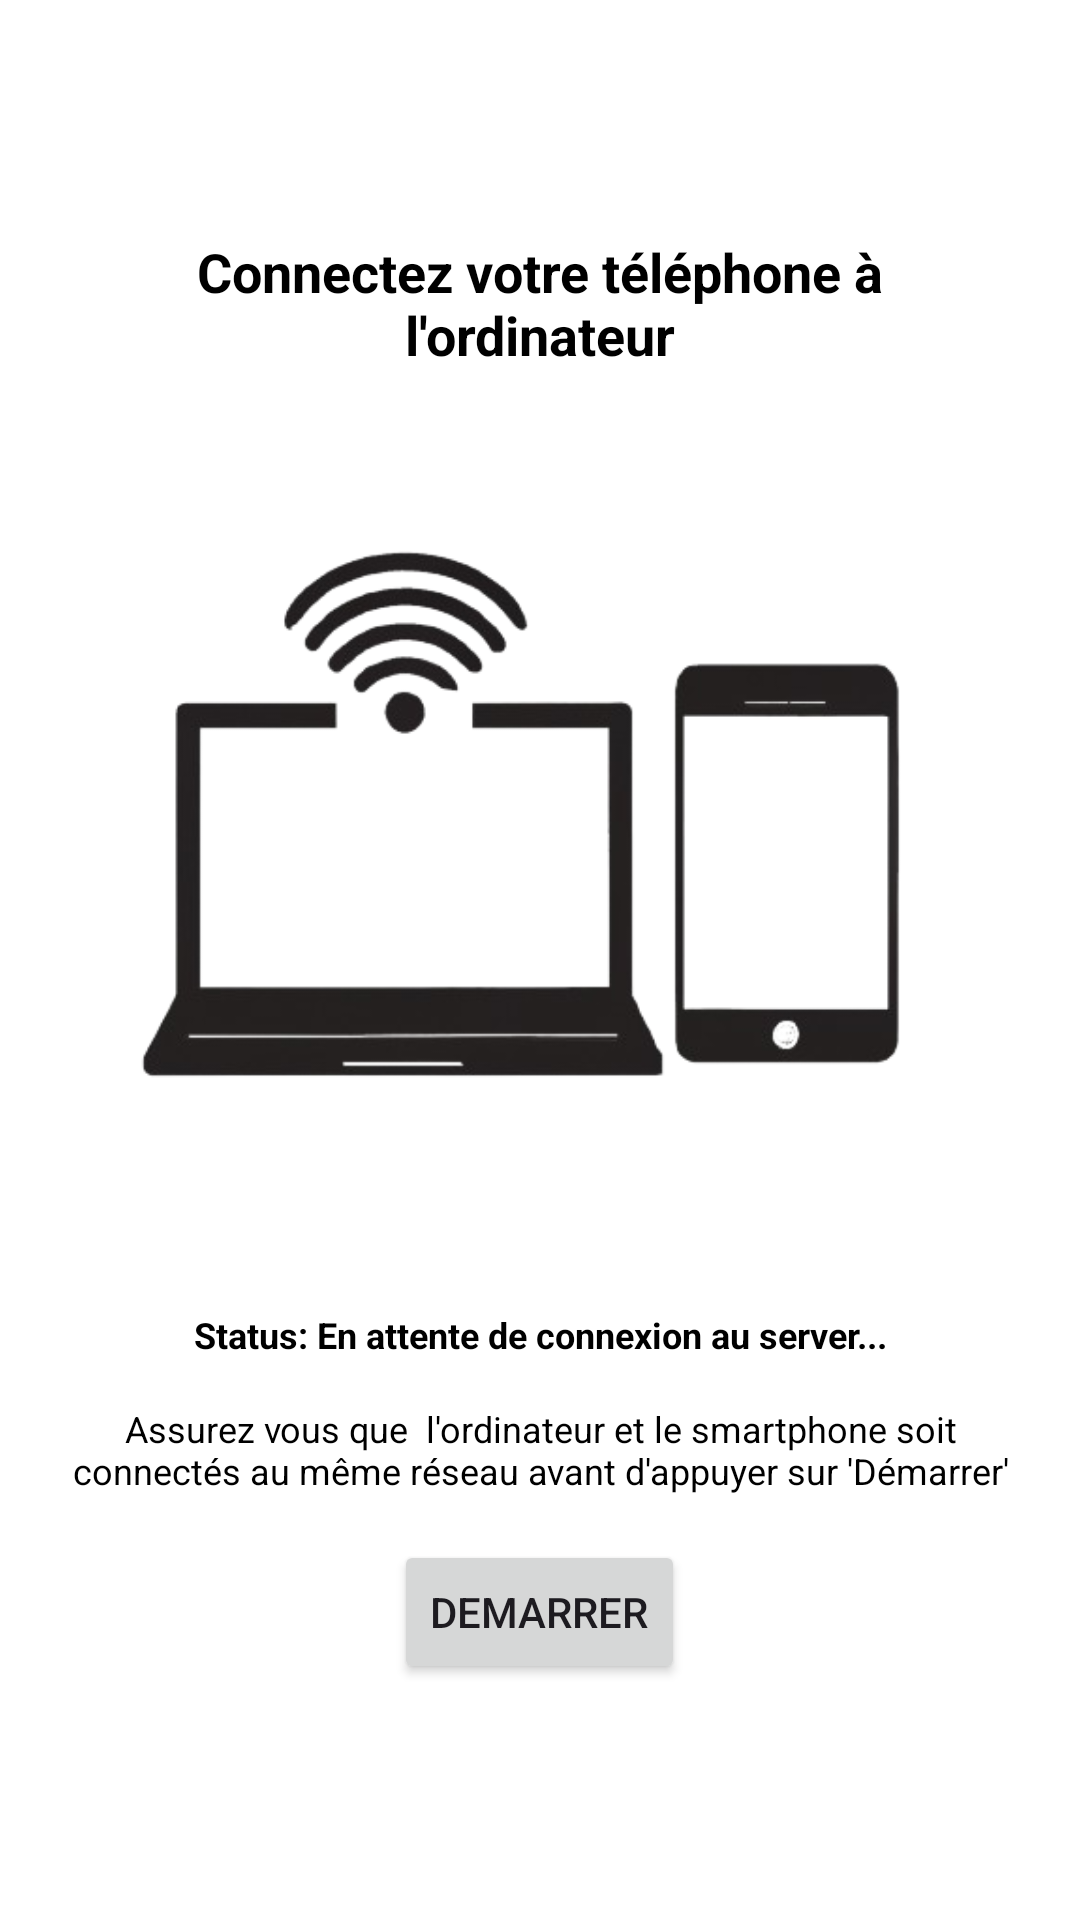

Here is an Android app screen rendered from its layout file. Give the layout XML and the strings, colors and styles it references.
<!-- AndroidManifest.xml: application theme Theme.SurveillanceApp -->
<!-- res/layout/activity_main.xml -->
<?xml version="1.0" encoding="utf-8"?>
<LinearLayout xmlns:android="http://schemas.android.com/apk/res/android"
    xmlns:app="http://schemas.android.com/apk/res-auto"
    xmlns:tools="http://schemas.android.com/tools"
    android:layout_width="match_parent"
    android:layout_height="match_parent"
    android:gravity="center"
    android:padding="20dp"
    android:orientation="vertical"
    android:background="@color/white"
    tools:context=".MainActivity">

    <TextView
        android:layout_width="match_parent"
        android:layout_height="wrap_content"
        android:text="Connectez votre téléphone à l'ordinateur"
        android:gravity="center"
        android:textStyle="bold"
        android:textColor="@color/black"
        android:textSize="18dp"

        />



    <ImageView
        android:id="@+id/imageView"
        android:layout_width="match_parent"
        android:layout_height="313dp"
        android:layout_gravity="center"
        android:src="@drawable/pc_smartphone_connect" />

    <TextView
        android:layout_width="match_parent"
        android:layout_height="wrap_content"
        android:text="Status: En attente de connexion au server..."
        android:gravity="center"
        android:layout_marginBottom="15dp"
        android:textColor="@color/black"
        android:id="@+id/text_status"
        android:textStyle="bold"
        android:textSize="12dp"

        />

    <TextView
        android:layout_width="match_parent"
        android:layout_height="wrap_content"
        android:text="Assurez vous que  l'ordinateur et le smartphone soit connectés au même réseau avant d'appuyer sur 'Démarrer'"
        android:gravity="center"
        android:layout_marginBottom="15dp"
        android:textColor="@color/black"
        android:textSize="12dp"

        />



    <Button
        android:id="@+id/btn_connect"
        android:layout_width="wrap_content"
        android:layout_height="wrap_content"
        android:gravity="center"
        android:text="Demarrer" />


</LinearLayout>
<!-- resources referenced by this layout -->
<resources>
  <color name="black">#FF000000</color>
  <color name="white">#FFFFFFFF</color>
  <!-- drawable pc_smartphone_connect: png bitmap (drawable, 41827 bytes) -->
  <style name="Theme.SurveillanceApp" parent="Base.Theme.SurveillanceApp" />
  <style name="Base.Theme.SurveillanceApp" parent="Theme.Material3.DayNight.NoActionBar">
          
          
      </style>
</resources>
